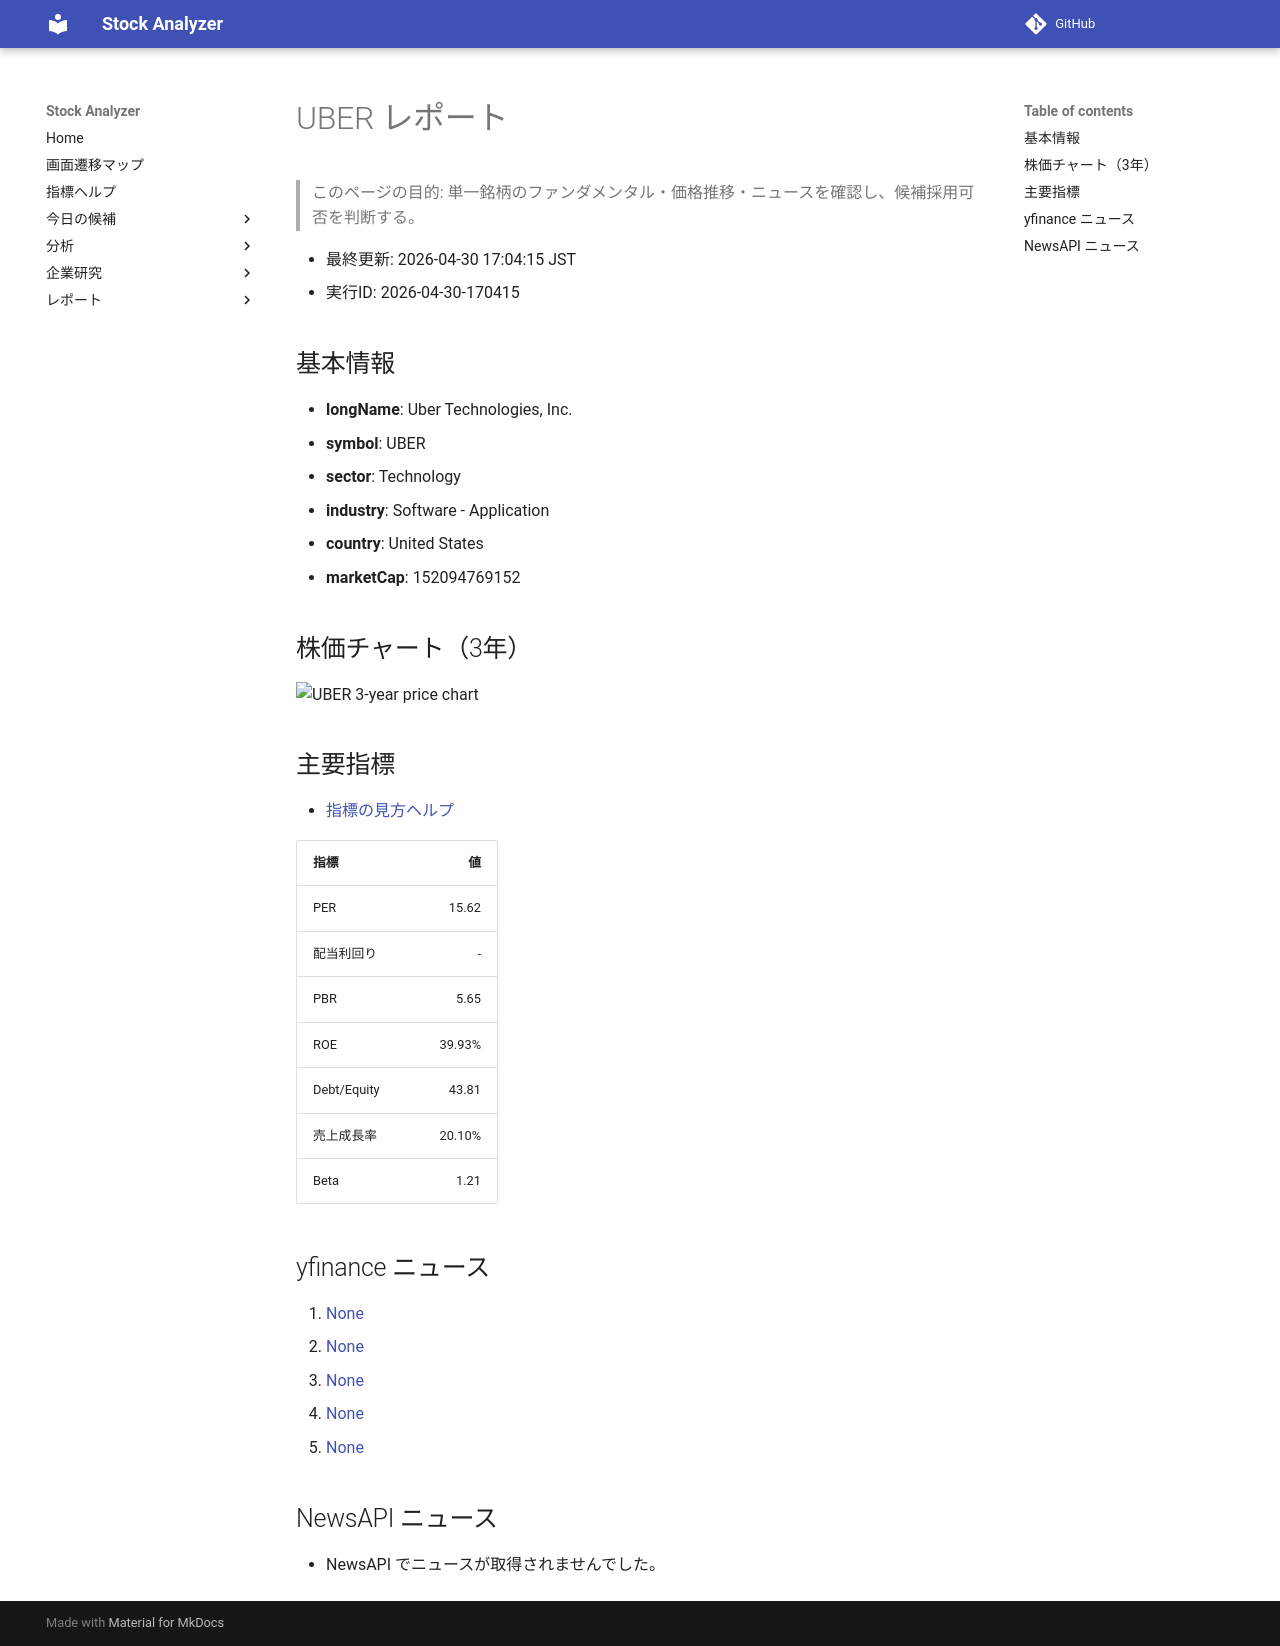

repository: Yumi-note/Making-APP · page: reports/2026-04-30/170415/UBER/index.html · generator: mkdocs

# UBER レポート

> このページの目的: 単一銘柄のファンダメンタル・価格推移・ニュースを確認し、候補採用可否を判断する。

- 最終更新: 2026-04-30 17:04:15 JST
- 実行ID: 2026-04-30-170415

## 基本情報

- **longName**: Uber Technologies, Inc.
- **symbol**: UBER
- **sector**: Technology
- **industry**: Software - Application
- **country**: United States
- **marketCap**: 152094769152

## 株価チャート（3年）

![UBER 3-year price chart](UBER_3y.png)

## 主要指標

- [指標の見方ヘルプ](../../../../indicators.md)

| 指標 | 値 |
|---|---:|
| PER | 15.62 |
| 配当利回り | - |
| PBR | 5.65 |
| ROE | 39.93% |
| Debt/Equity | 43.81 |
| 売上成長率 | 20.10% |
| Beta | 1.21 |

## yfinance ニュース

1. [None](None)
2. [None](None)
3. [None](None)
4. [None](None)
5. [None](None)

## NewsAPI ニュース

- NewsAPI でニュースが取得されませんでした。
